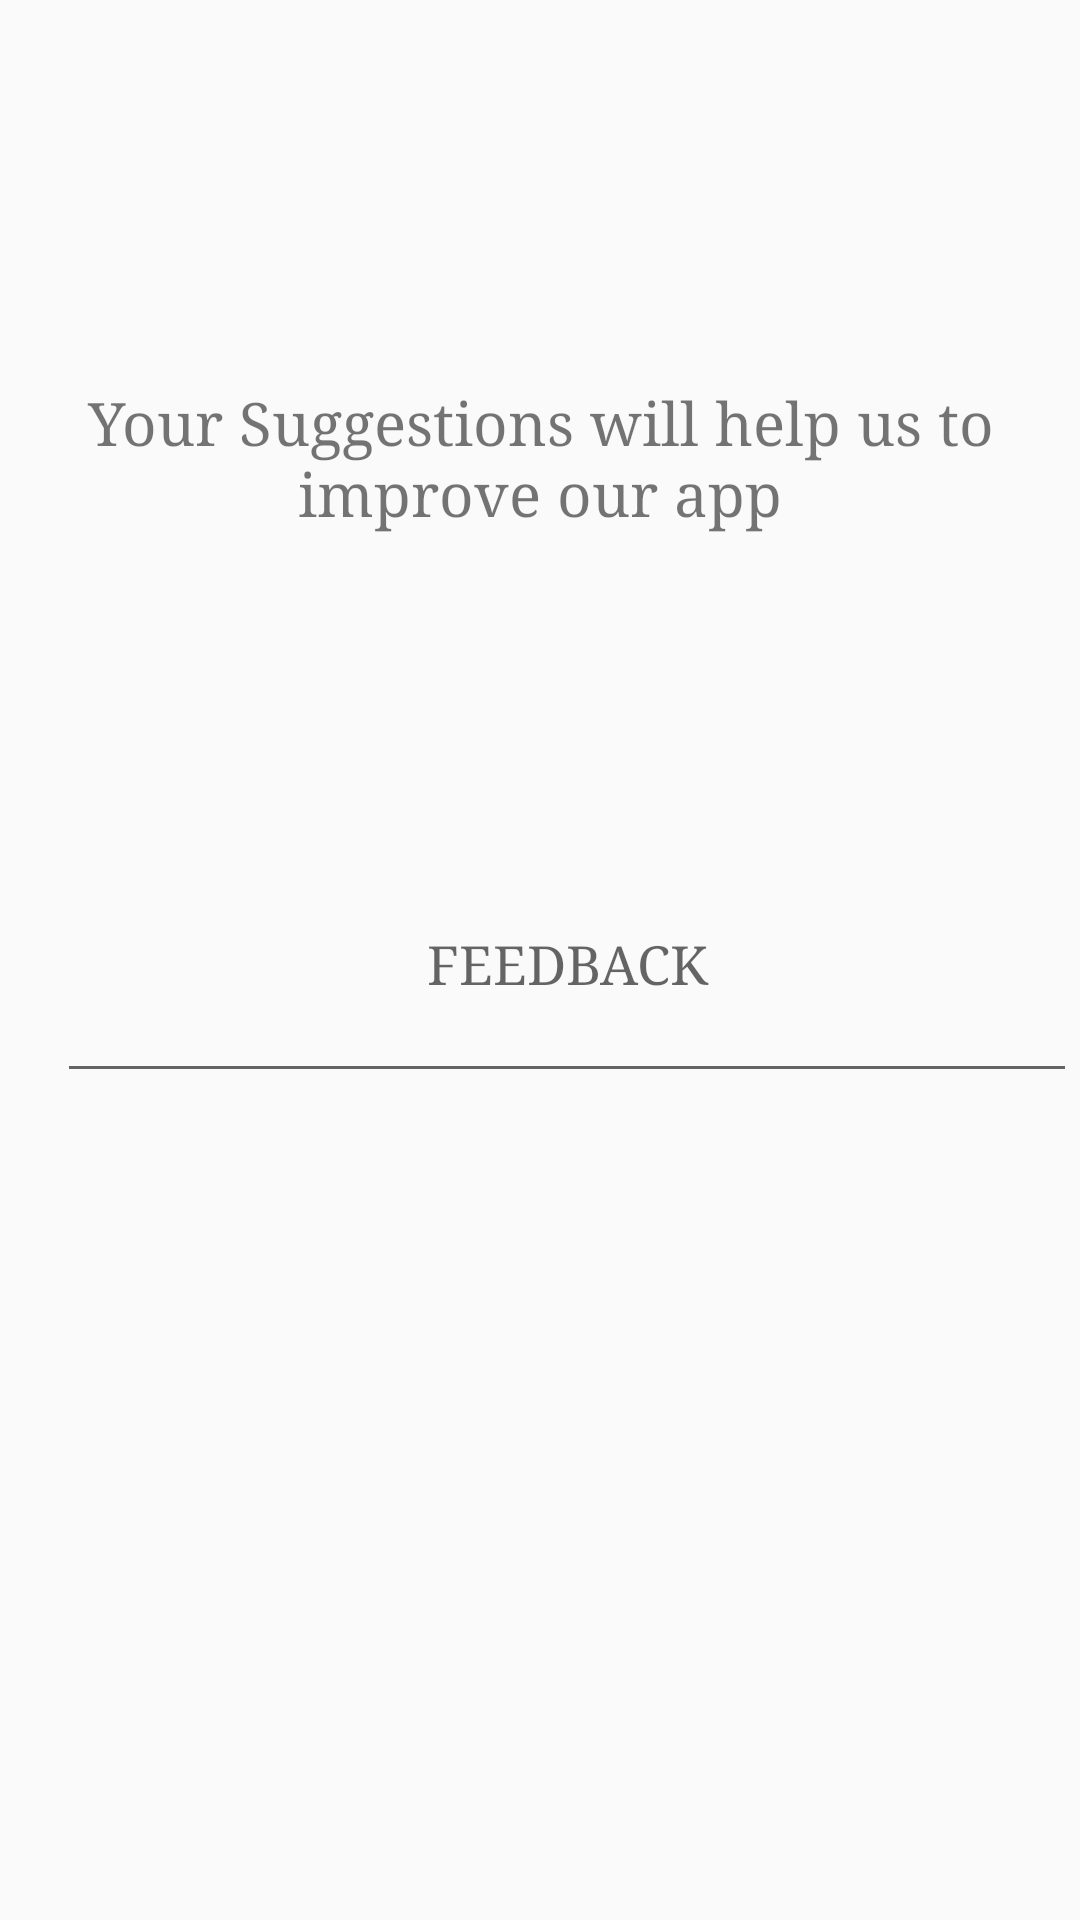

Layout XML and referenced resources for this Android screen:
<!-- AndroidManifest.xml: application theme AppTheme -->
<!-- res/layout/activity_feedback.xml -->
<?xml version="1.0" encoding="utf-8"?>
<RelativeLayout xmlns:android="http://schemas.android.com/apk/res/android"
    xmlns:app="http://schemas.android.com/apk/res-auto"
    xmlns:tools="http://schemas.android.com/tools"
    android:layout_width="match_parent"
    android:layout_height="match_parent"
    tools:context=".Feedback">

    <TextView
        android:id="@+id/fed"
        android:layout_width="390dp"
        android:layout_height="147dp"
        android:layout_alignParentTop="true"
        android:layout_centerHorizontal="true"
        android:layout_marginTop="79dp"

        android:fontFamily="serif"
        android:layout_marginEnd="10dp"
        android:gravity="center"
        android:text="Your Suggestions will help us to improve our app"
        android:textSize="20sp" />

    <EditText
        android:id="@+id/feedback"
        android:layout_width="340dp"
        android:layout_height="89dp"
        android:layout_alignParentStart="true"
        android:layout_centerVertical="true"
        android:layout_marginStart="19dp"
        android:fontFamily="serif"
        android:gravity="center"
        android:hint="FEEDBACK" />

    <Button
        android:id="@+id/submit"
        android:layout_width="40sp"
        android:layout_height="40sp"
        android:layout_alignBaseline="@+id/feedback"
        android:background="@drawable/submit"
        android:layout_toEndOf="@+id/feedback" />
</RelativeLayout>
<!-- resources referenced by this layout -->
<resources>
  <style name="AppTheme" parent="Theme.AppCompat.Light.DarkActionBar">
          
          <item name="colorPrimary">@color/colorPrimary</item>
          <item name="colorPrimaryDark">@color/colorPrimaryDark</item>
  
      </style>
  <color name="colorPrimary">#1e224b</color>
  <color name="colorPrimaryDark">#070b30</color>
</resources>
